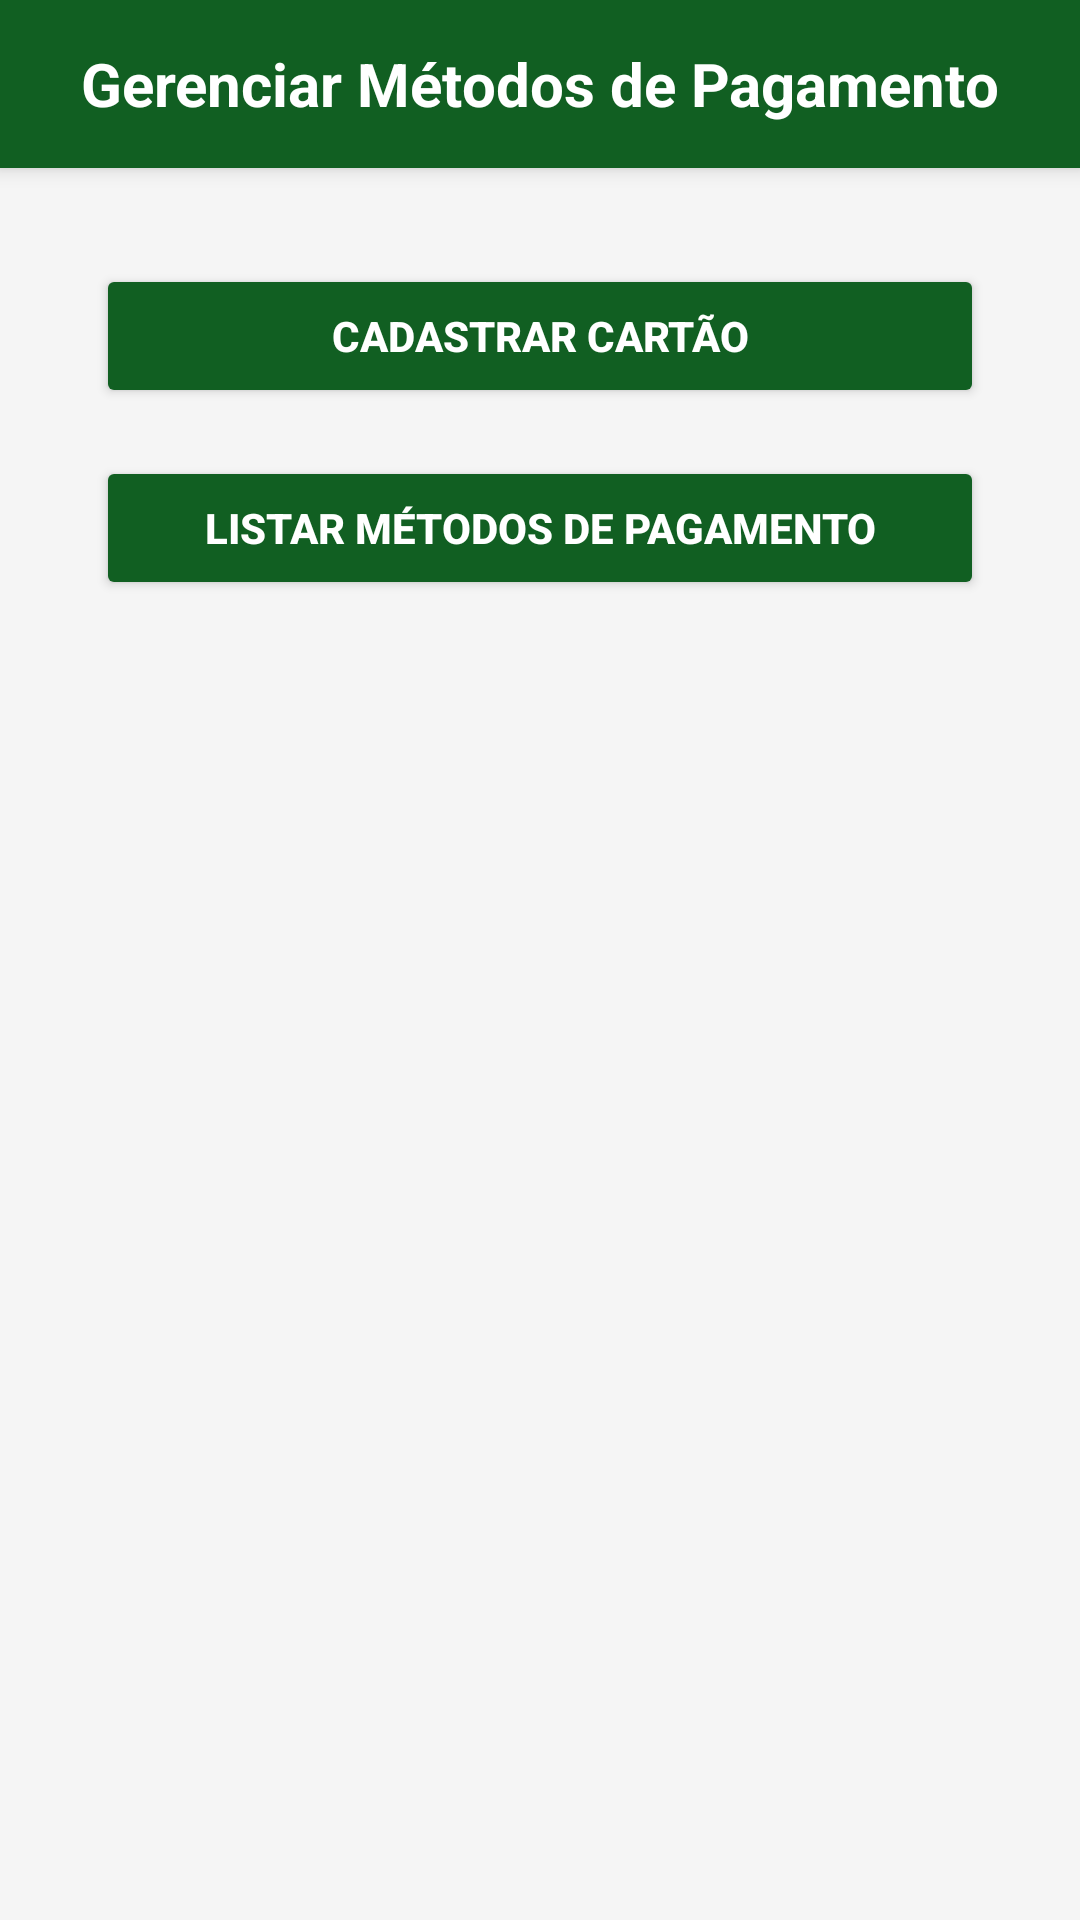

The Android layout XML behind this screen, and the referenced resources:
<!-- AndroidManifest.xml: application theme Theme.Controlefinanceiro -->
<!-- res/layout/activity_menu_metodo_pagamento.xml -->
<?xml version="1.0" encoding="utf-8"?>
<LinearLayout xmlns:android="http://schemas.android.com/apk/res/android"
    android:orientation="vertical"
    android:layout_width="match_parent"
    android:layout_height="match_parent"
    android:background="@color/background">

    <RelativeLayout
        android:layout_width="match_parent"
        android:layout_height="56dp"
        android:background="@color/primary"
        android:paddingStart="12dp"
        android:paddingEnd="12dp"
        android:gravity="center_vertical"
        android:elevation="4dp">

        <ImageView
            android:id="@+id/btnVoltar"
            android:layout_width="24dp"
            android:layout_height="24dp"
            android:layout_centerVertical="true"
            android:src="@drawable/ic_arrow_back"
            android:contentDescription="Voltar"
            android:clickable="true"
            android:focusable="true" />

        <TextView
            android:layout_width="wrap_content"
            android:layout_height="wrap_content"
            android:text="Gerenciar Métodos de Pagamento"
            android:textColor="@color/white"
            android:textSize="20sp"
            android:textStyle="bold"
            android:layout_centerInParent="true" />
    </RelativeLayout>

    <LinearLayout
        android:orientation="vertical"
        android:layout_width="match_parent"
        android:layout_height="wrap_content"
        android:padding="24dp">

        <TextView
            android:id="@+id/txtMensagemMetodo"
            android:text=""
            android:textColor="@android:color/holo_green_dark"
            android:textSize="16sp"
            android:visibility="gone"
            android:layout_width="match_parent"
            android:layout_height="wrap_content"
            android:layout_marginBottom="16dp" />

        <Button
            android:id="@+id/btnCadastrarCartao"
            android:text="Cadastrar Cartão"
            android:layout_width="match_parent"
            android:layout_height="wrap_content"
            android:layout_marginTop="16dp"
            style="@style/AppButton" />

        <Button
            android:id="@+id/btnListarMetodos"
            android:text="Listar Métodos de Pagamento"
            android:layout_width="match_parent"
            android:layout_height="wrap_content"
            style="@style/AppButton" />
    </LinearLayout>

</LinearLayout>
<!-- resources referenced by this layout -->
<resources>
  <color name="background">#F5F5F5</color>
  <color name="primary">#115F22</color>
  <color name="white">#FFFFFF</color>
  <style name="AppButton">
          <item name="android:backgroundTint">@color/primary</item>
          <item name="android:textColor">@color/white</item>
          <item name="android:padding">12dp</item>
          <item name="android:layout_margin">8dp</item>
          <item name="android:textStyle">bold</item>
              </style>
  <style name="Theme.Controlefinanceiro" parent="Theme.MaterialComponents.DayNight.NoActionBar">
          <item name="colorPrimary">@color/purple_500</item>
          <item name="colorPrimaryVariant">@color/purple_700</item>
          <item name="colorOnPrimary">@android:color/white</item>
          <item name="android:windowBackground">@color/white</item>
      </style>
  <color name="purple_500">#6200EE</color>
  <color name="purple_700">#3700B3</color>
</resources>
